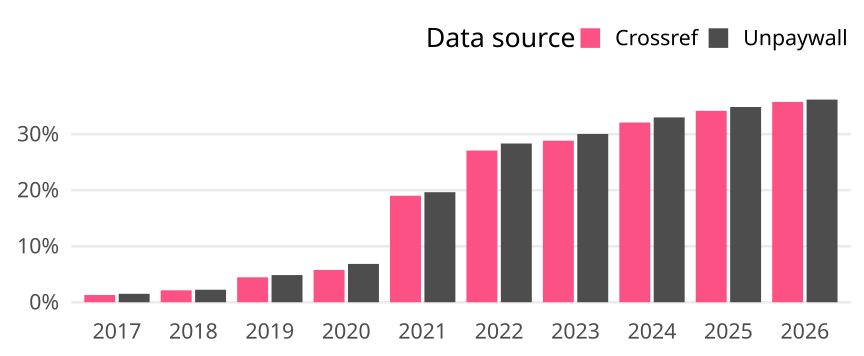

Data behind this chart, as committed beside it:
cr_year, cat, article_total, name, oa_articles, oa_share
2017, Global, 930, Crossref, 12, 0.0129
2017, Global, 930, Unpaywall, 14, 0.01505
2018, Global, 940, Crossref, 20, 0.02128
2018, Global, 940, Unpaywall, 21, 0.02234
2019, Global, 1010, Crossref, 45, 0.04455
2019, Global, 1010, Unpaywall, 49, 0.04851
2020, Global, 1023, Crossref, 59, 0.05767
2020, Global, 1023, Unpaywall, 70, 0.06843
2021, Global, 952, Crossref, 181, 0.1901
2021, Global, 952, Unpaywall, 187, 0.1964
2022, Global, 960, Crossref, 260, 0.2708
2022, Global, 960, Unpaywall, 272, 0.2833
2023, Global, 919, Crossref, 265, 0.2884
2023, Global, 919, Unpaywall, 276, 0.3003
2024, Global, 879, Crossref, 282, 0.3208
2024, Global, 879, Unpaywall, 290, 0.3299
2025, Global, 878, Crossref, 300, 0.3417
2025, Global, 878, Unpaywall, 306, 0.3485
2026, Global, 716, Crossref, 256, 0.3575
2026, Global, 716, Unpaywall, 259, 0.3617
